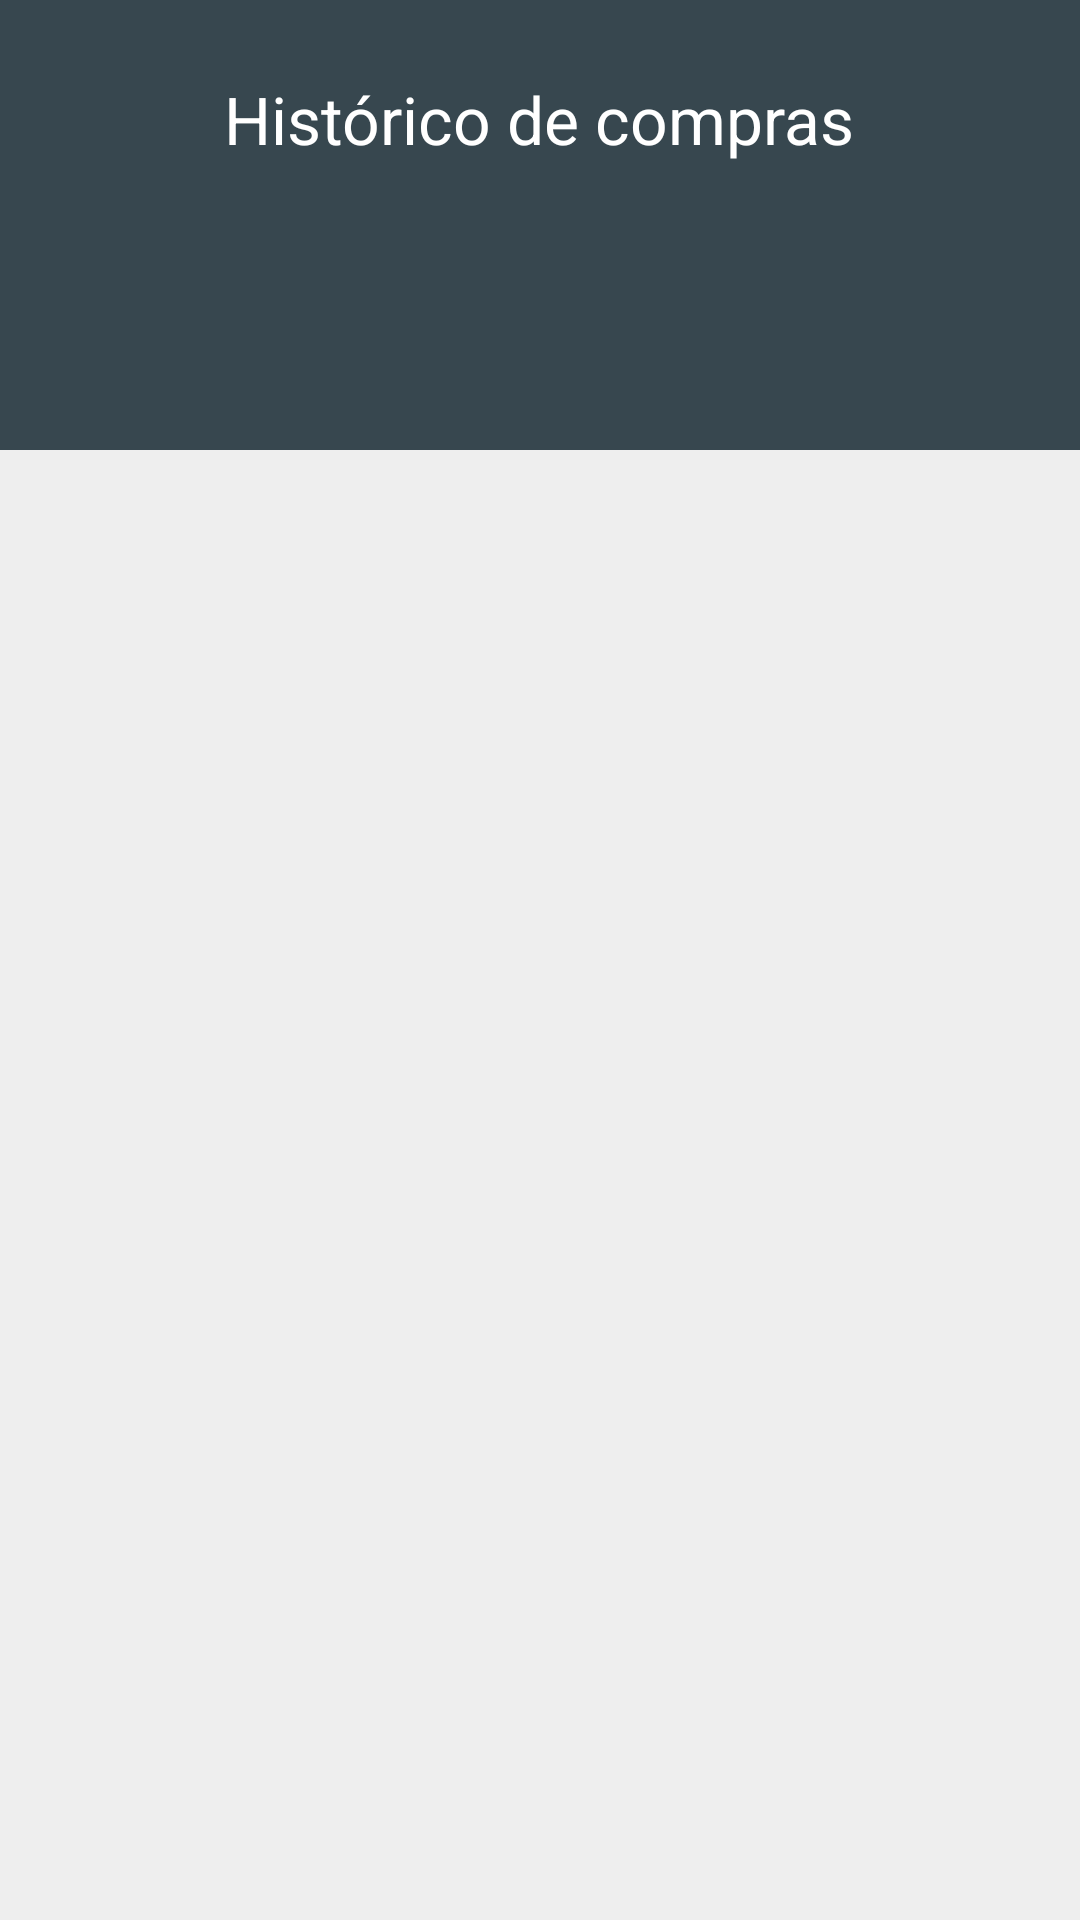

Here is an Android app screen rendered from its layout file. Give the layout XML and the strings, colors and styles it references.
<!-- AndroidManifest.xml: application theme Theme.MyApplication -->
<!-- res/layout/activity_statement.xml -->
<?xml version="1.0" encoding="utf-8"?>
<RelativeLayout xmlns:android="http://schemas.android.com/apk/res/android"
    xmlns:app="http://schemas.android.com/apk/res-auto"
    xmlns:tools="http://schemas.android.com/tools"
    android:layout_width="match_parent"
    android:layout_height="match_parent"
    tools:context=".Activity.MainActivity"
    android:background="#eeeeee">

    <RelativeLayout
        android:layout_width="match_parent"
        android:layout_height="150dp"
        android:background="@color/colorPrimary" />

    <TextView
        android:layout_width="wrap_content"
        android:layout_height="wrap_content"
        android:textColor="@color/white"
        android:text="Histórico de compras"
        android:textSize="22sp"
        android:layout_marginTop="25dp"
        android:layout_centerHorizontal="true"/>

    <LinearLayout
        android:layout_width="match_parent"
        android:layout_height="wrap_content"
        android:orientation="vertical"
        android:layout_marginTop="100dp">

        <androidx.recyclerview.widget.RecyclerView
            android:id="@+id/recycler"
            android:layout_width="match_parent"
            android:layout_height="wrap_content"
            android:layout_marginLeft="15dp"
            android:layout_marginRight="15dp"
            android:orientation="vertical" />

        <LinearLayout
            android:layout_width="match_parent"
            android:layout_height="230dp"
            android:orientation="horizontal"
            android:layout_marginRight="20dp"
            android:layout_marginLeft="20dp"
            android:visibility="gone">

            <LinearLayout
                android:layout_width="0dp"
                android:layout_height="match_parent"
                android:layout_weight="1"
                android:layout_marginRight="8dp"
                android:background="@drawable/bg_default_card"
                android:orientation="vertical">

                <TextView
                    android:layout_width="wrap_content"
                    android:layout_height="wrap_content"
                    android:textColor="@color/colorGold"
                    android:layout_gravity="center"
                    android:layout_marginTop="15dp"
                    android:textStyle="bold"
                    android:text="CAIXA 1" />

                <com.airbnb.lottie.LottieAnimationView
                    android:layout_width="match_parent"
                    android:layout_height="100dp"
                    app:lottie_rawRes="@raw/box_animation2"
                    android:layout_marginBottom="10dp"
                    app:lottie_speed="1"
                    app:lottie_autoPlay="true"
                    app:lottie_loop="true"/>

                <TextView
                    android:layout_width="wrap_content"
                    android:layout_height="wrap_content"
                    android:textColor="@color/defaultTextColor"
                    android:layout_gravity="center"
                    android:text="Vencimento: 15 dias" />

                <RelativeLayout
                    android:id="@+id/lnl_box1"
                    android:layout_width="match_parent"
                    android:layout_height="match_parent"
                    android:layout_marginTop="15dp"
                    android:background="@drawable/bg_buy"
                    android:orientation="vertical">

                    <TextView
                        android:layout_width="wrap_content"
                        android:layout_height="wrap_content"
                        android:textSize="18sp"
                        android:textColor="@color/white"
                        android:layout_centerInParent="true"
                        android:textStyle="bold"
                        android:text="COMPRAR" />

                </RelativeLayout>

            </LinearLayout>

            <LinearLayout
                android:layout_width="0dp"
                android:layout_height="match_parent"
                android:layout_weight="1"
                android:layout_marginLeft="8dp"
                android:background="@drawable/bg_default_card"
                android:orientation="vertical">

                <TextView
                    android:layout_width="wrap_content"
                    android:layout_height="wrap_content"
                    android:textColor="@color/colorGold"
                    android:layout_gravity="center"
                    android:layout_marginTop="15dp"
                    android:textStyle="bold"
                    android:text="CAIXA 2" />

                <com.airbnb.lottie.LottieAnimationView
                    android:layout_width="match_parent"
                    android:layout_height="100dp"
                    android:layout_centerInParent="true"
                    app:lottie_rawRes="@raw/box_animation2"
                    app:lottie_speed="1"
                    app:lottie_autoPlay="true"
                    app:lottie_loop="true"
                    android:layout_marginBottom="10dp"/>

                <TextView
                    android:layout_width="wrap_content"
                    android:layout_height="wrap_content"
                    android:textColor="@color/defaultTextColor"
                    android:layout_gravity="center"
                    android:text="Vencimento: 30 dias" />

                <RelativeLayout
                    android:layout_width="match_parent"
                    android:layout_height="match_parent"
                    android:layout_marginTop="15dp"
                    android:background="@drawable/bg_buy"
                    android:orientation="vertical">

                    <TextView
                        android:layout_width="wrap_content"
                        android:layout_height="wrap_content"
                        android:textSize="18sp"
                        android:textColor="@color/white"
                        android:layout_centerInParent="true"
                        android:textStyle="bold"
                        android:text="COMPRAR" />

                </RelativeLayout>

            </LinearLayout>

        </LinearLayout>

    </LinearLayout>


</RelativeLayout>
<!-- resources referenced by this layout -->
<resources>
  <color name="colorGold">#c8b900</color>
  <color name="colorPrimary">#37474f</color>
  <color name="defaultTextColor">#424242</color>
  <color name="white">#FFFFFFFF</color>
  <!-- drawable bg_buy (drawable) -->
  <?xml version="1.0" encoding="utf-8"?>
  <selector xmlns:android="http://schemas.android.com/apk/res/android">
      <item>
          <layer-list>
              <item>
                  <shape
                      android:shape="rectangle">
                      <corners
                          android:bottomLeftRadius="10dp"
                          android:bottomRightRadius="10dp"
                          android:radius="60dp"
                          android:topLeftRadius="0dp"
                          android:topRightRadius="0dp" />
                      <solid
                          android:color="@color/colorGold" />
                      <padding
                          android:bottom="0dp"
                          android:left="0dp"
                          android:right="0dp"
                          android:top="0dp" />
                      <size
                          android:width="110dp"
                          android:height="40dp" />
                  </shape>
              </item>
          </layer-list>
      </item>
  </selector>
  <!-- drawable bg_default_card (drawable) -->
  <?xml version="1.0" encoding="utf-8"?>
  <selector xmlns:android="http://schemas.android.com/apk/res/android">
      <item>
          <layer-list>
              <item>
                  <shape
                      android:shape="rectangle">
                      <corners
                          android:bottomLeftRadius="10dp"
                          android:bottomRightRadius="10dp"
                          android:radius="60dp"
                          android:topLeftRadius="10dp"
                          android:topRightRadius="10dp" />
                      <solid
                          android:color="@android:color/white" />
                      <padding
                          android:bottom="0dp"
                          android:left="0dp"
                          android:right="0dp"
                          android:top="0dp" />
                      <size
                          android:width="110dp"
                          android:height="40dp" />
                  </shape>
              </item>
          </layer-list>
      </item>
  </selector>
</resources>
